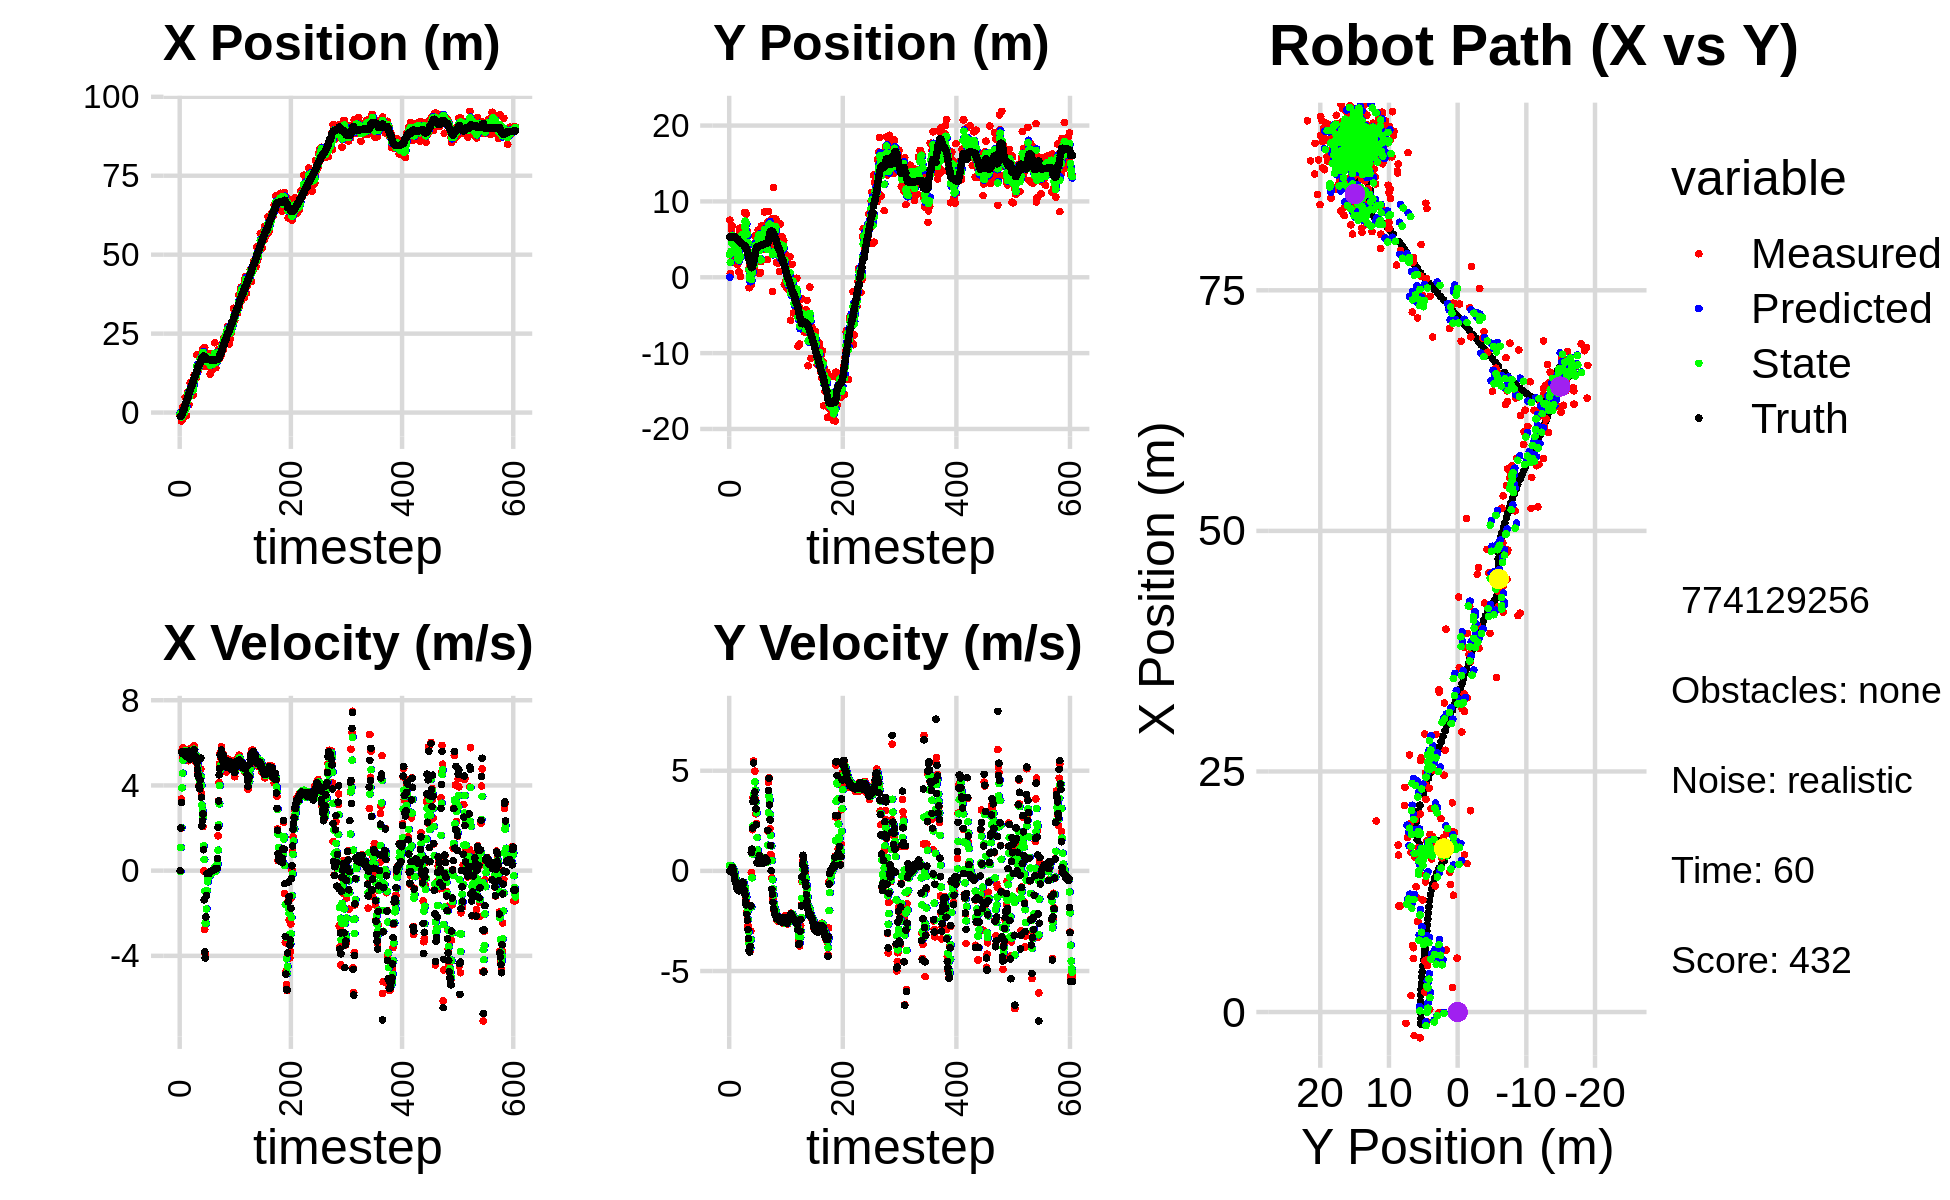

The file beside this chart, header and first rows:
0.000000000000000000e+00, 0.000000000000000000e+00, 0.000000000000000000e+00, 0.000000000000000000e+00, 0.000000000000000000e+00, 0.000000000000000000e+00, 0.000000000000000000e+00, 0.000000000000000000e+00, 0.000000000000000000e+00, 0.000000000000000000e+00, 0.000000000000000000e+00, 0.000000000000000000e+00, -1.266452551363160373e+00, 5.324295521071187309e+00, 0.000000000000000000e+00, 0.000000000000000000e+00, 0.000000000000000000e+00, -5.625112680718302727e-04
-1.175233282843497706e+00, 7.530695199200398093e+00, 0.000000000000000000e+00, 0.000000000000000000e+00, 0.000000000000000000e+00, 0.000000000000000000e+00, 0.000000000000000000e+00, 0.000000000000000000e+00, -3.946401673376251362e-01, 2.987255515130068151e+00, -3.745496643655362584e-02, 2.719409062739792105e-01, -1.266452551363160373e+00, 5.324295521071187309e+00, 0.000000000000000000e+00, 0.000000000000000000e+00, 0.000000000000000000e+00, -5.625112680718302727e-04
9.742355345060545180e-02, 5.104397136727935047e-01, 1.998000010376055569e+00, -2.478530048075510859e-04, -3.983856639812805023e-01, 3.014449605757465900e+00, -3.745496643655362584e-02, 2.719409062739792105e-01, -1.381206965893845284e-01, 1.973235781864437044e+00, 1.086923385298358635e+00, 1.039728951186515704e-01, -1.263160467538003040e+00, 5.324295361906084878e+00, 2.000000000000000000e+00, 3.000000000000000062e-03, 2.000000000000000000e+00, 1.240505516761913896e-04
-2.684318066251835777e+00, 5.475314245784304923e+00, 3.369967523935613940e+00, 1.476876052666467945e-02, -2.942835805954865935e-02, 1.983633071376302182e+00, 1.086923385298358635e+00, 1.039728951186515704e-01, -1.032942747931137051e+00, 3.404156007378714044e+00, 2.015379186484657748e+00, 1.566343160314697114e-01, -1.126708746344365020e+00, 5.324485913590555342e+00, 3.200000000000000178e+00, 2.000000000000000042e-02, 3.200000047683715820e+00, -4.382435698062181473e-03
-2.447341800464315931e+00, 6.323708304438206973e+00, 5.610046363049745466e+00, 1.034480032134367095e-01, -8.314048292826712316e-01, 3.419819438981861026e+00, 2.015379186484657748e+00, 1.566343160314697114e-01, -1.405629850205616815e+00, 4.609996347184077692e+00, 3.891217883842159608e+00, 1.874490894825732445e-01, -6.989896303490619189e-01, 5.329058655818143642e+00, 5.586999999999999744e+00, 1.199999999999999956e-01, 5.587999820709228516e+00, -1.843768730759620667e-02
1.715639471681787764e+00, 6.780472232231714358e+00, 5.356227796147078557e+00, 1.723571977650233122e-01, -1.016508061821400855e+00, 4.628741256132334669e+00, 3.891217883842159608e+00, 1.874490894825732445e-01, 1.237548959097349854e-01, 5.509633786506631381e+00, 4.574306939042195097e+00, 2.352606281236748476e-01, -6.848120698982868015e-02, 5.345211339920385107e+00, 5.488999999999999879e+00, 1.769999999999999907e-01, 5.492000102996826172e+00, -3.216774016618728638e-02
-8.057600312370745421e-02, 2.725351443145513031e+00, 5.761362497507198199e+00, 1.373728656693847805e-01, 5.811855898139545173e-01, 5.533159849318998624e+00, 4.574306939042195097e+00, 2.352606281236748476e-01, 3.394511727762429820e-01, 4.381624799099692602e+00, 5.181129173024970669e+00, 1.309845045954105280e-01, 5.675051206578676233e-01, 5.364439597181529074e+00, 5.581000000000000405e+00, 1.600000000000000033e-01, 5.583000183105468750e+00, -2.383929863572120667e-02
-1.022859335395515545e+00, 4.491780889800866206e+00, 5.406969080818581297e+00, 1.830465400337598011e-02, 8.575640900787400156e-01, 4.394723249559233658e+00, 5.181129173024970669e+00, 1.309845045954105280e-01, 9.906627321632954786e-02, 4.431530927401402309e+00, 5.248399115828137340e+00, 7.695295675302341043e-02, 1.095501184304802811e+00, 5.373928381352730987e+00, 5.471000000000000085e+00, 5.299999999999999850e-02, 5.472000122070312500e+00, -3.385368734598159790e-03
-1.022859335395515545e+00, 4.491780889800866206e+00, 5.436968641880645770e+00, 1.840621396743094204e-02, 6.239061847991432819e-01, 4.439226223076704336e+00, 5.248399115828137340e+00, 7.695295675302341043e-02, -4.024089059226432230e-02, 4.459518587040531834e+00, 5.298033781291280775e+00, 5.011536494357146654e-02, 1.095501184304802811e+00, 5.373928381352730987e+00, 5.591999999999999638e+00, -1.620000000000000051e-01, 5.593999862670898438e+00, -3.385368734598159790e-03
2.391905780263012260e-01, 4.066071847641877568e+00, 5.713807291290075696e+00, -1.910374969341505080e-01, 4.895624875368638218e-01, 4.464530123534888872e+00, 5.298033781291280775e+00, 5.011536494357146654e-02, 3.983192528923135134e-01, 4.295240542713964160e+00, 5.480278102182410294e+00, -8.044497758484697725e-02, 1.733574151586005474e+00, 5.365197160956906686e+00, 5.522999999999999687e+00, -2.399999999999999911e-01, 5.527999877929687500e+00, 3.342191129922866821e-02
4.821688175100476315e+00, 4.387172628226312376e+00, 5.548194491586304622e+00, -4.055972546436658610e-01, 9.463470631105546094e-01, 4.287196044955479124e+00, 5.480278102182410294e+00, -8.044497758484697725e-02, 2.520049826741775245e+00, 4.320964815247542390e+00, 5.627043808226229515e+00, -2.337329899810056677e-01, 2.369240045100886594e+00, 5.334812510511447670e+00, 5.488999999999999879e+00, -4.680000000000000271e-01, 5.508999824523925781e+00, 7.297455519437789917e-02
2.081166982494948581e+00, 4.768387069823116775e+00, 5.433151476016013781e+00, -5.408007537253969321e-01, 3.082754207564398108e+00, 4.297591516249442023e+00, 5.627043808226229515e+00, -2.337329899810056677e-01, 2.670497240045969889e+00, 4.483067565680417310e+00, 5.519557810993628522e+00, -3.755711043338083033e-01, 2.999321221898624046e+00, 5.280471554257831102e+00, 5.461999999999999744e+00, -5.699999999999999512e-01, 5.492000102996826172e+00, 9.921042621135711670e-02
-1.032587289792875618e+00, 3.411451971535741201e+00, 5.555014744440171626e+00, -6.333191018966209951e-01, 3.222453021145332830e+00, 4.445510455247036141e+00, 5.519557810993628522e+00, -3.755711043338083033e-01, 1.496914405249003766e+00, 4.016050333631781655e+00, 5.417997228478677485e+00, -5.209935513948332764e-01, 3.622806787195104850e+00, 5.214747226325353147e+00, 5.358999999999999986e+00, -6.400000000000000133e-01, 5.396999835968017578e+00, 1.135183945298194885e-01
5.439812541000181412e+00, 4.500544948674820134e+00, 5.461077628898155290e+00, -7.174217703241747568e-01, 2.038714128096871470e+00, 3.963950978492298383e+00, 5.417997228478677485e+00, -5.209935513948332764e-01, 3.422751160245398161e+00, 4.179124263828796870e+00, 5.505802344338496468e+00, -6.058498394795814868e-01, 4.141172647285803698e+00, 5.152609867732549809e+00, 5.498000000000000220e+00, -7.219999999999999751e-01, 5.546000003814697266e+00, 1.306219995021820068e-01
6.436786412943477309e+00, 1.673031403244337856e+00, 5.640804446932068394e+00, -9.116598946639681289e-01, 3.973331394679247897e+00, 4.118539279880838677e+00, 5.505802344338496468e+00, -6.058498394795814868e-01, 4.975717120050874520e+00, 3.109523070627475683e+00, 5.642200983880388598e+00, -8.049172617365252247e-01, 4.775493859541865227e+00, 5.060509754914415126e+00, 5.536999999999999922e+00, -8.950000000000000178e-01, 5.609000205993652344e+00, 1.602332293987274170e-01
6.436786412943477309e+00, 1.673031403244337856e+00, 5.404865696980466261e+00, -8.735277633426965505e-01, 5.539937218438913291e+00, 3.029031344453823049e+00, 5.642200983880388598e+00, -8.049172617365252247e-01, 5.898493537077923676e+00, 2.472102224204475451e+00, 5.550772012315611015e+00, -8.721439196451481468e-01, 4.775493859541865227e+00, 5.060509754914415126e+00, 5.423000000000000043e+00, -9.190000000000000391e-01, 5.500000000000000000e+00, 1.602332293987274170e-01
5.311954945327157063e+00, 4.793097241082558746e+00, 5.160590480097689614e+00, -8.913331458325113310e-01, 6.453570738309484689e+00, 2.384887832239960481e+00, 5.550772012315611015e+00, -8.721439196451481468e-01, 5.981959339670599896e+00, 3.371133602520580919e+00, 5.323094975552270292e+00, -8.294302186280774203e-01, 5.402809381482354567e+00, 4.955303592866840745e+00, 5.469999999999999751e+00, -9.569999999999999618e-01, 5.552999973297119141e+00, 1.710318028926849365e-01
2.535118341291134669e+00, 7.441103890727002179e-01, 5.531650332916433932e+00, -9.869169786665205057e-01, 6.514268837225826836e+00, 3.288190580657773143e+00, 5.323094975552270292e+00, -8.294302186280774203e-01, 4.901921922389717245e+00, 2.242740664628130709e+00, 5.336314976798752774e+00, -9.694826117965653633e-01, 6.030317544339431457e+00, 4.845677180406238627e+00, 5.610999999999999766e+00, -9.939999999999999947e-01, 5.697999954223632812e+00, 1.765550822019577026e-01
5.558020591219420936e+00, 6.456950379624727177e+00, 5.467980935890364158e+00, -9.506243221675702015e-01, 5.435553420069592079e+00, 2.145792403448474328e+00, 5.336314976798752774e+00, -9.694826117965653633e-01, 5.488103624473204434e+00, 3.912710328162658513e+00, 5.405607546915100592e+00, -8.669575924077090878e-01, 6.568182229439570641e+00, 4.750203801338195753e+00, 5.230000000000000426e+00, -8.910000000000000142e-01, 5.304999828338623047e+00, 1.721324324607849121e-01
9.409431457023124779e+00, 5.864062740340255431e+00, 5.724350195010786457e+00, -9.582430242761118544e-01, 6.028664379164714759e+00, 3.826014568921887626e+00, 5.405607546915100592e+00, -8.669575924077090878e-01, 7.410947803074423135e+00, 4.658532265818826623e+00, 5.628002669080032661e+00, -8.630851586773994333e-01, 7.172327279878682127e+00, 4.646507813312814150e+00, 5.464999999999999858e+00, -8.900000000000000133e-01, 5.537000179290771484e+00, 1.658598631620407104e-01
5.594033479637666062e+00, 9.033711085350475123e-02, 5.415371704264444475e+00, -7.044642855921797731e-01, 7.973748069982426578e+00, 4.572223749951086269e+00, 5.628002669080032661e+00, -8.630851586773994333e-01, 7.003270442320968847e+00, 2.739543964207569182e+00, 5.459497005452628393e+00, -8.843232818819523056e-01, 7.798448800690153782e+00, 4.550804925930909128e+00, 5.424999999999999822e+00, -6.820000000000000506e-01, 5.467999935150146484e+00, 1.293596178293228149e-01
6.679464220950780629e+00, 6.431166126019934204e+00, 5.540441287028833095e+00, -6.197848161197548889e-01, 7.549220142866231775e+00, 2.651111636019373829e+00, 5.459497005452628393e+00, -8.843232818819523056e-01, 7.197736818631089939e+00, 4.205031192632557868e+00, 5.478588970235461098e+00, -6.621669715800326816e-01, 8.428411721996576844e+00, 4.475072575853595858e+00, 5.543999999999999595e+00, -6.209999999999999964e-01, 5.578000068664550781e+00, 1.114024519920349121e-01
6.679464220950780629e+00, 6.431166126019934204e+00, 5.244288681105552463e+00, -5.866555257083083674e-01, 7.745595715654635782e+00, 4.138814495474554711e+00, 5.478588970235461098e+00, -6.621669715800326816e-01, 7.307686114078447481e+00, 5.079928544241129273e+00, 5.334541881828414489e+00, -5.755900576607724251e-01, 8.428411721996576844e+00, 4.475072575853595858e+00, 5.275999999999999801e+00, -5.999999999999999778e-01, 5.309999942779541016e+00, 1.114024519920349121e-01
6.900755405265317499e+00, 6.554154230157275940e+00, 5.504666063598043557e+00, -6.157701751505775256e-01, 7.841140302261289108e+00, 5.022369538475052408e+00, 5.334541881828414489e+00, -5.755900576607724251e-01, 7.463184187675209635e+00, 5.648725130196573296e+00, 5.394172634480823625e+00, -5.588018241674793662e-01, 9.049522638165223398e+00, 4.404988838692082354e+00, 5.451999999999999957e+00, -5.769999999999999574e-01, 5.482999801635742188e+00, 1.114001870155334473e-01
5.546664952605893539e+00, 3.992725892299143098e+00, 5.425238593290730549e+00, -5.593765853681227362e-01, 8.002601451123291909e+00, 5.592844947779825659e+00, 5.394172634480823625e+00, -5.588018241674793662e-01, 7.006344668265269249e+00, 4.937174271575765161e+00, 5.346636716955466717e+00, -5.942397574597392262e-01, 9.672132730339471962e+00, 4.337676717222354483e+00, 5.434999999999999609e+00, -5.560000000000000497e-01, 5.464000225067138672e+00, 1.027432978153228760e-01
9.398485242929204730e+00, 5.779275371111228132e+00, 5.336399789243616354e+00, -5.907603903244366128e-01, 7.541008339960815654e+00, 4.877750295829791582e+00, 5.346636716955466717e+00, -5.942397574597392262e-01, 8.295585432316766372e+00, 5.247005363190169192e+00, 5.383572083954008214e+00, -5.709957545385794253e-01, 1.029837632125924074e+01, 4.272603107990495808e+00, 5.536999999999999922e+00, -6.470000000000000195e-01, 5.574999809265136719e+00, 1.102549806237220764e-01
1.187904965813073233e+01, 5.917530490960259293e+00, 5.870523823968518684e+00, -9.443872149134200367e-01, 8.833942640712166394e+00, 5.189905787736311282e+00, 5.383572083954008214e+00, -5.709957545385794253e-01, 1.008106441569718115e+01, 5.479109553308294522e+00, 5.701248016600385604e+00, -7.354246368043049209e-01, 1.093732666936531928e+01, 4.189748241208214097e+00, 5.676000000000000156e+00, -9.579999999999999627e-01, 5.756000041961669922e+00, 1.595027744770050049e-01
1.102171635611416001e+01, 8.558379007149447659e+00, 5.187036217173393915e+00, -1.038631252243333414e+00, 1.065118921735721891e+01, 5.405567089627863808e+00, 5.701248016600385604e+00, -7.354246368043049209e-01, 1.078915949780341244e+01, 6.689805668073473655e+00, 5.464615036267883141e+00, -8.103353701460989100e-01, 1.156646752297554315e+01, 4.077549768567810595e+00, 5.272999999999999687e+00, -9.959999999999999964e-01, 5.366000175476074219e+00, 1.976224482059478760e-01
1.102171635611416001e+01, 8.558379007149447659e+00, 5.120359915801290462e+00, -1.025280258055211169e+00, 1.133562100143020146e+01, 6.608772131058863408e+00, 5.464615036267883141e+00, -8.103353701460989100e-01, 1.120041080548683254e+01, 7.402471125023039278e+00, 5.287221216477663965e+00, -8.711801812083042051e-01, 1.156646752297554315e+01, 4.077549768567810595e+00, 5.240000000000000213e+00, -1.193999999999999950e+00, 5.374000072479248047e+00, 1.976224482059478760e-01
1.163883501271239496e+01, 5.067033005949750368e+00, 5.350674035999126943e+00, -1.311246135204775953e+00, 1.172913292713459832e+01, 7.315353106902208857e+00, 5.287221216477663965e+00, -8.711801812083042051e-01, 1.169398807656565609e+01, 6.384664048328779984e+00, 5.315468486449676178e+00, -1.141910048972323732e+00, 1.216868805855019886e+01, 3.946502162176610984e+00, 5.350999999999999979e+00, -1.528000000000000025e+00, 5.565000057220458984e+00, 2.403256297111511230e-01
1.103110516039681954e+01, 8.343278838576996037e+00, 5.063916408975471128e+00, -1.560816881934572908e+00, 1.222553492521062424e+01, 6.270473043431547211e+00, 5.315468486449676178e+00, -1.141910048972323732e+00, 1.173486790328519547e+01, 7.109771886458426948e+00, 5.162027285026275614e+00, -1.298754822948085863e+00, 1.278233361241498223e+01, 3.780783607242089506e+00, 5.267999999999999794e+00, -1.697000000000000064e+00, 5.534999847412109375e+00, 2.989839017391204834e-01
1.828382515889694915e+01, 3.728735803441457719e+00, 5.298691783941531064e+00, -2.081853153936782608e+00, 1.225107063178782241e+01, 6.979896404163618229e+00, 5.162027285026275614e+00, -1.298754822948085863e+00, 1.470545588669837400e+01, 5.630707750908436893e+00, 5.366726304305045048e+00, -1.762183220376765558e+00, 1.328410553863234966e+01, 3.610652162310019175e+00, 5.070000000000000284e+00, -2.168000000000000149e+00, 5.513999938964843750e+00, 3.743702769279479980e-01
1.301852023593309937e+01, 6.041714025952428457e+00, 4.806759617408242313e+00, -2.346670563925746578e+00, 1.524212851712887939e+01, 5.454489428870759937e+00, 5.366726304305045048e+00, -1.762183220376765558e+00, 1.432648910029277367e+01, 5.681151167989939132e+00, 5.036903055965936460e+00, -2.032408516988010838e+00, 1.386235642428792580e+01, 3.359635187470433770e+00, 4.767999999999999794e+00, -2.466000000000000192e+00, 5.368000030517578125e+00, 4.541648924350738525e-01
1.310690808272933339e+01, 3.265965698976073028e+00, 4.630205090673925383e+00, -2.737671241983676840e+00, 1.483017940588936767e+01, 5.477910316291137782e+00, 5.036903055965936460e+00, -2.032408516988010838e+00, 1.412024978638283557e+01, 4.556025971728128177e+00, 4.801784829753869666e+00, -2.432424632361543271e+00, 1.440709519344704503e+01, 3.073470068993446436e+00, 4.485000000000000320e+00, -2.927999999999999936e+00, 5.356999874114990234e+00, 5.339708328247070312e-01
1.324475514887650363e+01, 1.072346045597025954e+00, 4.367936037477737621e+00, -3.539494486134048046e+00, 1.460042826935822191e+01, 4.312783508491973450e+00, 4.801784829753869666e+00, -2.432424632361543271e+00, 1.404001259578850735e+01, 2.958737965284069737e+00, 4.555894964590450513e+00, -3.041801661491279951e+00, 1.492567276911584884e+01, 2.723918867933972088e+00, 4.399000000000000021e+00, -3.376999999999999780e+00, 5.546000003814697266e+00, 6.810114979743957520e-01
1.543013151713778797e+01, -1.375399158599841520e+00, 3.985045174158842851e+00, -3.992529728867773020e+00, 1.449560209224755170e+01, 2.654557799134941831e+00, 4.555894964590450513e+00, -3.041801661491279951e+00, 1.486154851461139792e+01, 9.825002864941556613e-01, 4.303431363741157867e+00, -3.605205741896222005e+00, 1.532398438398775120e+01, 2.368033124831713021e+00, 3.959000000000000075e+00, -3.963000000000000078e+00, 5.602000236511230469e+00, 7.863363623619079590e-01
1.543013151713778797e+01, -1.375399158599841520e+00, 3.953255519274457619e+00, -3.960680367907104760e+00, 1.529189165098551406e+01, 6.219797123045334164e-01, 4.303431363741157867e+00, -3.605205741896222005e+00, 1.533997648604459130e+01, -2.048291231750878350e-01, 4.135680754185621311e+00, -3.822471964575781200e+00, 1.532398438398775120e+01, 2.368033124831713021e+00, 3.841000000000000192e+00, -4.048000000000000043e+00, 5.579999923706054688e+00, 7.863363623619079590e-01
1.852910399411811326e+01, 1.603043539117700922e+00, 3.903833161308188693e+00, -4.010797553495514478e+00, 1.575354456146315307e+01, -5.870763196326660438e-01, 4.135680754185621311e+00, -3.822471964575781200e+00, 1.687554693246212878e+01, 3.055767893866135898e-01, 4.089197696694485629e+00, -3.863783513679435178e+00, 1.576985764452198246e+01, 1.905849886686257211e+00, 4.248999999999999666e+00, -3.773000000000000131e+00, 5.682000160217285156e+00, 7.989121079444885254e-01
1.716181254345089613e+01, 1.118960005848409711e+00, 4.763836154950741530e+00, -3.002336850081360531e+00, 1.728446670213157788e+01, -8.080156198132992795e-02, 4.089197696694485629e+00, -3.863783513679435178e+00, 1.725021731967324357e+01, 4.312002839873719795e-01, 4.415534335738329652e+00, -3.418426356422660461e+00, 1.625453400566755846e+01, 1.472276402341764046e+00, 5.280999999999999694e+00, -1.747000000000000108e+00, 5.563000202178955078e+00, 5.623550415039062500e-01
1.633912992453186419e+01, -9.913259021274563043e-01, 3.628107034150742205e+00, -8.049829172364443564e-02, 1.769177075324707715e+01, 8.935764834510590005e-02, 4.415534335738329652e+00, -3.418426356422660461e+00, 1.712348377083637274e+01, -2.769889528647399013e-01, 4.004440794556948902e+00, -1.800828233736518902e+00, 1.683926987577872936e+01, 1.253752662288790898e+00, 3.443000000000000060e+00, 9.140000000000000346e-01, 3.562999963760375977e+00, 2.218376845121383667e-02
1.743734611497703213e+01, 1.817310734594804522e+00, 2.108669153042909361e+00, 1.086231238490321882e+00, 1.752392785029206834e+01, -4.570717762383917915e-01, 4.004440794556948902e+00, -1.800828233736518902e+00, 1.744492931786878032e+01, 5.431767330370467217e-01, 3.077790740315674345e+00, -3.464973978650307540e-01, 1.725133347496218406e+01, 1.327677441584682816e+00, 2.100000000000000089e+00, 1.082000000000000073e+00, 2.362999916076660156e+00, -4.756754040718078613e-01
1.874227786032692578e+01, 6.784232397789545788e-01, 2.483136721057316532e+00, 2.054692518164390247e+00, 1.775270839190034877e+01, 5.085269932505436241e-01, 3.077790740315674345e+00, -3.464973978650307540e-01, 1.814052797241147275e+01, 6.330426431334056359e-01, 2.814446566519110071e+00, 8.386844997481692765e-01, 1.740361428237596897e+01, 1.424320889907173759e+00, 2.333000000000000185e+00, 2.136000000000000121e+00, 3.163000106811523438e+00, -6.912611126899719238e-01
2.010264205878949895e+01, 2.436013651738832220e+00, 2.070961257400144362e+00, 3.664260007368357108e+00, 1.842197262906338295e+01, 7.169110931082225413e-01, 2.814446566519110071e+00, 8.386844997481692765e-01, 1.908726859820803057e+01, 1.488095810387620066e+00, 2.493183655538253163e+00, 2.251467022807313256e+00, 1.768184685662454925e+01, 1.740555478281728519e+00, 2.657999999999999918e+00, 3.459000000000000075e+00, 4.362999916076660156e+00, -1.056374430656433105e+00
1.453108096076795341e+01, 1.144005848545177173e+00, -1.851841935661595329e-02, 5.492968815077202471e+00, 1.933658696376185659e+01, 1.713242512668351480e+00, 2.493183655538253163e+00, 2.251467022807313256e+00, 1.732482848775092776e+01, 1.554369869410184180e+00, 1.167535589912221727e+00, 3.831934530570006991e+00, 1.786719536780272932e+01, 2.329013539819352108e+00, 9.809999999999999831e-01, 5.391000000000000014e+00, 5.480000019073486328e+00, -1.574167609214782715e+00
1.453108096076795341e+01, 1.144005848545177173e+00, -1.259508746809034213e-02, 3.735978830216568625e+00, 1.744158204674214829e+01, 1.937563322467184879e+00, 1.167535589912221727e+00, 3.831934530570006991e+00, 1.623218373481673993e+01, 1.610182769157912697e+00, 5.220992114362750236e-01, 3.767347714259039915e+00, 1.786719536780272932e+01, 2.329013539819352108e+00, -1.368000000000000105e+00, 3.630999999999999783e+00, 3.880000114440917969e+00, -1.574167609214782715e+00
2.057226943904772654e+01, 5.472315026583788544e+00, -2.764034836286362928e+00, 4.979270868211381540e+00, 1.628439365596036836e+01, 1.986917540583816644e+00, 5.220992114362750236e-01, 3.767347714259039915e+00, 1.794817416308340086e+01, 3.442226015071911505e+00, -9.629556904764740022e-01, 4.444230363915303350e+00, 1.776523995399418610e+01, 2.822391941109790192e+00, -3.811999999999999833e+00, 3.935999999999999943e+00, 5.480000019073486328e+00, -2.077553033828735352e+00
1.653345173526214751e+01, 4.564810467622375967e+00, -3.933005595417773836e+00, 3.576495886224537291e+00, 1.785187859403575317e+01, 3.886649051463441751e+00, -9.629556904764740022e-01, 4.444230363915303350e+00, 1.724735115574801014e+01, 4.143997485149510496e+00, -2.440148761919412657e+00, 4.037174746577723461e+00, 1.749694466588107389e+01, 3.174339248563155191e+00, -4.097999999999999865e+00, 3.491000000000000103e+00, 5.382999897003173828e+00, -2.403633356094360352e+00
1.590495228754284440e+01, 3.793066991581119485e+00, -2.481714344371012793e+00, 2.851226700325637076e+00, 1.700333627955606985e+01, 4.547714959807282575e+00, -2.440148761919412657e+00, 4.037174746577723461e+00, 1.655619014688372914e+01, 4.211390578727870704e+00, -2.486326407225972090e+00, 3.437018683827377519e+00, 1.704616951925872570e+01, 3.584479882301332410e+00, -2.170999999999999819e+00, 3.099000000000000199e+00, 3.782999992370605469e+00, -2.287016391754150391e+00
1.674478688829197637e+01, 3.841700612054236519e+00, -1.092127089769670434e+00, 2.366113721155516103e+00, 1.630755750616113176e+01, 4.555092447110608234e+00, -2.486326407225972090e+00, 3.437018683827377519e+00, 1.651760504838494370e+01, 4.237579838462702142e+00, -1.797702719322275655e+00, 2.899392864123850444e+00, 1.681795716216218750e+01, 3.913445784434514962e+00, -1.171000000000000041e+00, 2.302999999999999936e+00, 2.582999944686889648e+00, -2.003230094909667969e+00
1.846041226347017883e+01, 4.022071294264275565e+00, -1.371840286158196864e-01, 4.106939746909376576e-01, 1.633783477645271631e+01, 4.527519124875087009e+00, -1.797702719322275655e+00, 2.899392864123850444e+00, 1.723930024655564353e+01, 4.263267770651250288e+00, -9.445162599450086516e-01, 1.665573481544027068e+00, 1.677242302838770627e+01, 4.022964907969707404e+00, -1.390000000000000124e-01, 4.060000000000000275e-01, 4.289999902248382568e-01, -1.893173575401306152e+00
1.846041226347017883e+01, 4.022071294264275565e+00, -1.409858937369947163e-01, 4.220757886936951642e-01, 1.714484862056114167e+01, 4.429825118805652551e+00, -9.445162599450086516e-01, 1.665573481544027068e+00, 1.769788056225190331e+01, 4.233490215152390768e+00, -5.220701295854820456e-01, 1.050577119071009591e+00, 1.677242302838770627e+01, 4.022964907969707404e+00, -1.320000000000000062e-01, 4.470000000000000084e-01, 4.670000076293945312e-01, -1.893173575401306152e+00
1.605695438354192461e+01, 6.200370145773166364e+00, -1.174585447808471073e-01, 4.633437990589924227e-01, 1.764567354929335607e+01, 4.338547927059491549e+00, -5.220701295854820456e-01, 1.050577119071009591e+00, 1.700991857283380071e+01, 5.087597169654018536e+00, -3.642578323957518793e-01, 8.055778564784574769e-01, 1.676456665956612113e+01, 4.047990871850972283e+00, -1.270000000000000018e-01, 4.620000000000000218e-01, 4.790000021457672119e-01, -1.819068193435668945e+00
1.605695438354192461e+01, 6.200370145773166364e+00, -1.447344841990300668e-01, 5.709403763578505542e-01, 1.697349278959422492e+01, 5.168154955301864639e+00, -3.642578323957518793e-01, 8.055778564784574769e-01, 1.660637919884802471e+01, 5.585502713196383695e+00, -2.797596700006549364e-01, 7.146455263458869611e-01, 1.675819611519655439e+01, 4.071220471209262115e+00, -1.330000000000000071e-01, 5.749999999999999556e-01, 5.899999737739562988e-01, -1.819068193435668945e+00
1.444268345800077569e+01, 5.621828151653882166e+00, -1.572926491796784176e-01, 7.649967652331512991e-01, 1.657840323184795750e+01, 5.656967265830972202e+00, -2.797596700006549364e-01, 7.146455263458869611e-01, 1.571380057557836807e+01, 5.643735055332760986e+00, -2.714634439126664134e-01, 7.385379085252804510e-01, 1.674903511977690584e+01, 4.110520316204799407e+00, -1.330000000000000071e-01, 7.680000000000000160e-01, 7.789999842643737793e-01, -1.773582339286804199e+00
1.868381917436538942e+01, 4.808238280850568036e-01, -7.625563870157624213e-02, 5.244855071776266531e-01, 1.568665423118710223e+01, 5.717588846185289064e+00, -2.714634439126664134e-01, 7.385379085252804510e-01, 1.690848187346958298e+01, 3.567225599891699517e+00, -1.042295257217978333e-01, 5.153108828636050465e-01, 1.673831200598901603e+01, 4.169658733812508622e+00, -7.599999999999999811e-02, 5.170000000000000151e-01, 5.230000019073486328e-01, -1.715175986289978027e+00
1.214291882464061878e+01, 6.199043522758977964e-01, -5.198038731049267613e-02, 4.932687211791048076e-01, 1.689805892089740169e+01, 3.618756688178060177e+00, -1.042295257217978333e-01, 5.153108828636050465e-01, 1.496784773835537941e+01, 2.389951228130631655e+00, -1.924965735432458136e-01, 4.349669792228622045e-01, 1.673399376812351846e+01, 4.202991797440110311e+00, -5.299999999999999850e-02, 4.979999999999999982e-01, 5.009999871253967285e-01, -1.675788283348083496e+00
1.812123405902921647e+01, 2.068420959480135490e+00, -2.976747300887840758e-02, 3.788322767752285158e-01, 1.494859808100105525e+01, 2.433447926052918042e+00, -1.924965735432458136e-01, 4.349669792228622045e-01, 1.624094531115046181e+01, 2.282591074233723205e+00, -3.689043605742817200e-02, 3.993008893521104441e-01, 1.673196625702397711e+01, 4.224047019038720485e+00, -2.699999999999999969e-02, 3.649999999999999911e-01, 3.659999966621398926e-01, -1.649212121963500977e+00
1.660543333695783375e+01, 6.782874895451418418e+00, -2.528322790583754920e-02, 5.193849618060153439e-01, 1.623725626754471918e+01, 2.322521163168934422e+00, -3.689043605742817200e-02, 3.993008893521104441e-01, 1.638707512077880679e+01, 4.152219879185744311e+00, -2.247253408592404453e-02, 5.615188172715099846e-01, 1.673038506478252785e+01, 4.248550011683578376e+00, -2.199999999999999872e-02, 5.140000000000000124e-01, 5.149999856948852539e-01, -1.619437098503112793e+00
1.660543333695783375e+01, 6.782874895451418418e+00, -2.912433363925405819e-02, 5.982915223952500750e-01, 1.638482786737021613e+01, 4.208371760912894999e+00, -2.247253408592404453e-02, 5.615188172715099846e-01, 1.647427003516272137e+01, 5.263907352411165697e+00, -2.038060548423515847e-02, 6.380071013148458370e-01, 1.673038506478252785e+01, 4.248550011683578376e+00, -1.400000000000000029e-02, 5.929999999999999716e-01, 5.939999818801879883e-01, -1.619437098503112793e+00
1.352109456001345578e+01, 4.671279563350626773e+00, -4.164714739749210588e-03, 3.719766951225886298e-01, 1.647223197461429933e+01, 5.327708062542650502e+00, -2.038060548423515847e-02, 6.380071013148458370e-01, 1.527393634537504497e+01, 5.052692687304138452e+00, -8.311152073728579615e-02, 4.923753399065018965e-01, 1.672908234588710741e+01, 4.288338734232925553e+00, 3.000000000000000062e-03, 3.739999999999999991e-01, 3.740000128746032715e-01, -1.581992030143737793e+00
1.676172775365719758e+01, 5.731848431748242767e+00, 8.082002909285145031e-03, 5.269380341020072356e-01, 1.526562519330131629e+01, 5.101930221294789014e+00, -8.311152073728579615e-02, 4.923753399065018965e-01, 1.587539832375650484e+01, 5.360791695375355381e+00, -2.784417292585106285e-03, 5.235744804601992763e-01, 1.672904038431201457e+01, 4.309313965662267876e+00, 1.000000000000000021e-02, 4.949999999999999956e-01, 4.950000047683715820e-01, -1.555459856986999512e+00
... 544 more rows
